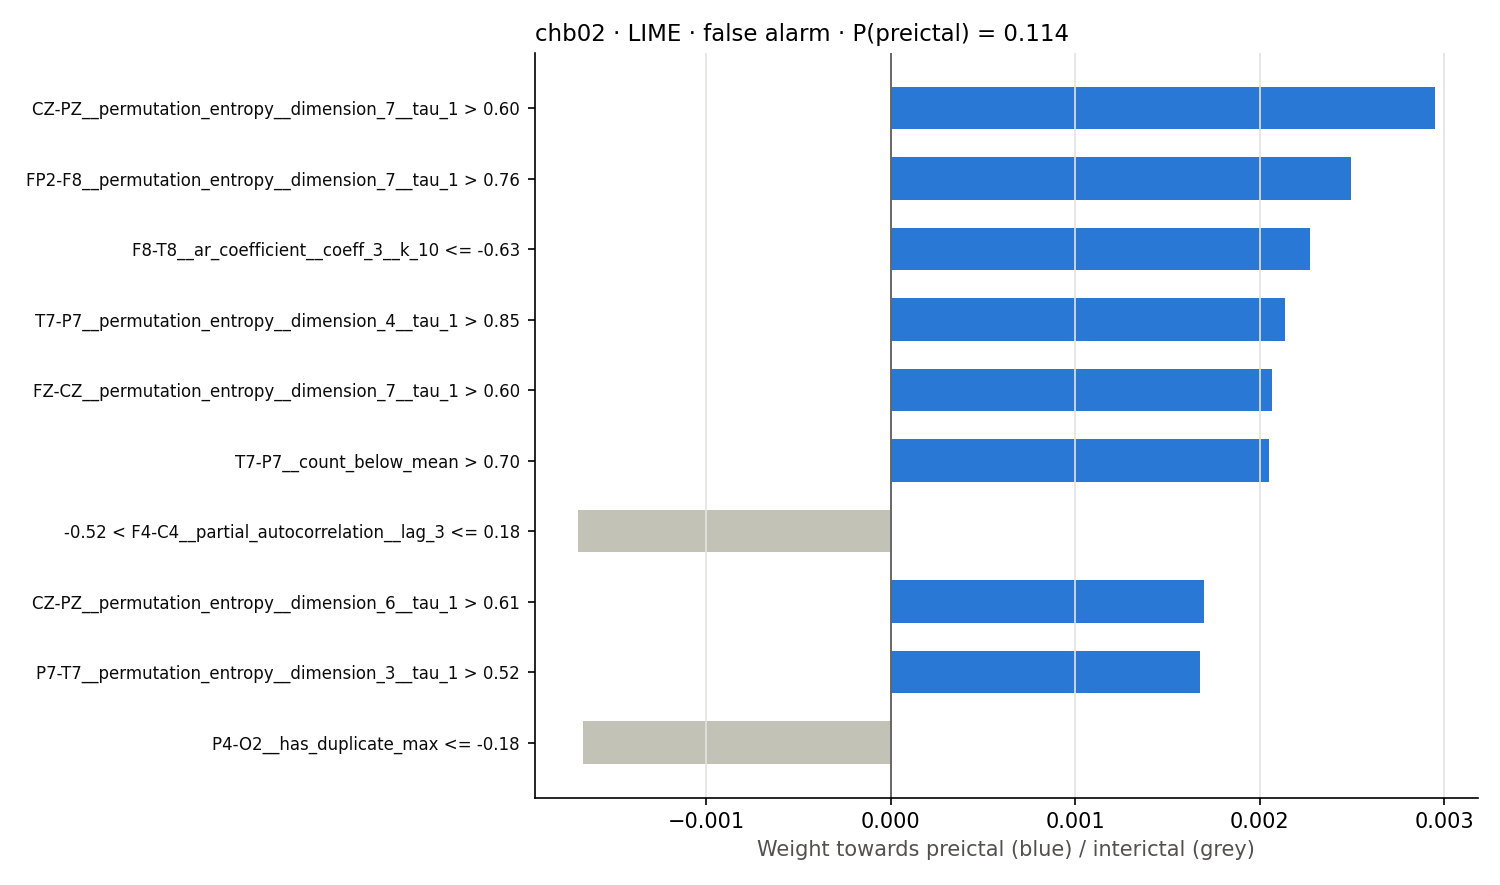

Data behind this chart, as committed beside it:
rule, weight
CZ-PZ__permutation_entropy__dimension_7_…, 0.00295
FP2-F8__permutation_entropy__dimension_7…, 0.002498
F8-T8__ar_coefficient__coeff_3__k_10 <= …, 0.002272
T7-P7__permutation_entropy__dimension_4_…, 0.00214
FZ-CZ__permutation_entropy__dimension_7_…, 0.002069
T7-P7__count_below_mean > 0.70, 0.002053
-0.52 < F4-C4__partial_autocorrelation__…, -0.001699
CZ-PZ__permutation_entropy__dimension_6_…, 0.001699
P7-T7__permutation_entropy__dimension_3_…, 0.001679
P4-O2__has_duplicate_max <= -0.18, -0.001671
